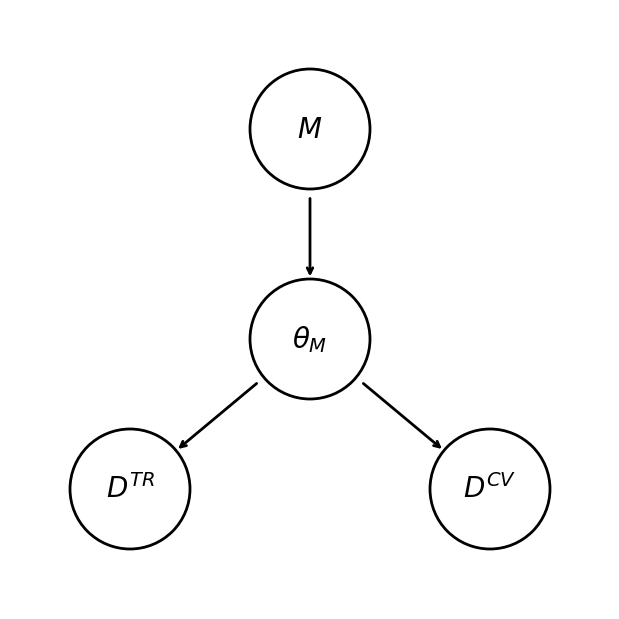

The script that saved this image:
import matplotlib.pyplot as plt

fig, ax = plt.subplots(figsize=(6, 6), facecolor='w',
                       subplot_kw=dict(frameon=False, xticks=[], yticks=[],
                                       xlim=(0, 10), ylim=(0, 10)))
fig.subplots_adjust(left=0, right=1, bottom=0, top=1)

circ_locs = [(5, 8), (5, 4.5), (2, 2), (8, 2)]
labels = ['$M$', r'$\theta_M$', '$D^{TR}$', '$D^{CV}$']
arrows = [(0, 1), (1, 2), (1, 3)]
radius = 1

for loc, label in zip(circ_locs, labels):
    ax.add_patch(plt.Circle(loc, radius, fc='w', ec='k', lw=2))
    ax.text(loc[0], loc[1], label, ha='center', va='center', size=20)

for arrow in arrows:
    ax.annotate("", circ_locs[arrow[1]], circ_locs[arrow[0]],
                arrowprops=dict(arrowstyle='->', lw=2,
                                shrinkA=-50 * radius, shrinkB=45 * radius),
                ha='center', va='center')


plt.show()
